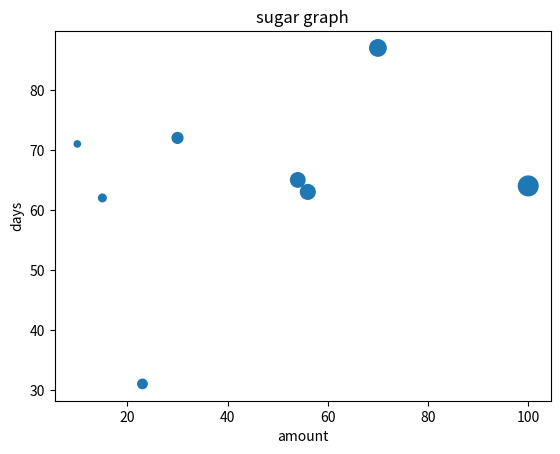

Write the Python code that produced this figure.
import matplotlib.pyplot as plt 
# x = [1, 2, 3, 4]
# y1 = [1, 4, 9, 14]
# y2 = [9, 8, 2, 10]
# y3 = [7, 4, 3, 8]

# plt.plot(x,y1, color = "green", marker = "o")
# plt.plot(x,y2, color = "purple", marker = "o")
# plt.plot(x,y3, color = "pink", marker = "o")

# plt.xlabel("distance")
# plt.ylabel("time")

# plt.title("Swimming")
# plt.legend(["Y1", "Y2", "Y3"])

# plt.show()
weight_values =[72,87,64,63,71,31,62,65]
height_values =[30,70,100,56,10,23,15,54]
sizes = []

for i in height_values:
  sizes.append(i * 2)


plt.scatter(height_values, weight_values, sizes)
plt.xlabel("amount")
plt.ylabel("days")

plt.title("sugar graph")


plt.show()

